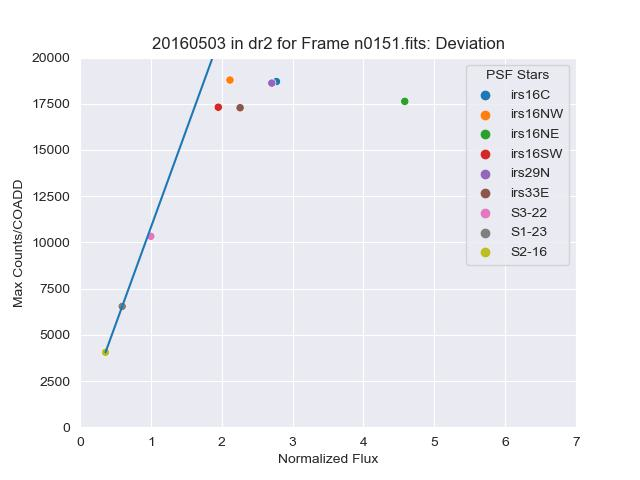

The file beside this chart, header and first rows:
, PSF Stars, Max Counts/COADD, Normalized Flux, Deviation (%)
0, irs16C, 18705, 2.772, 36.61
1, irs16NW, 18786, 2.116, 16.83
2, irs16NE, 17632, 4.584, 63.74
3, irs16SW, 17315, 1.952, 16.95
4, irs29N, 18621, 2.706, 35.38
5, irs33E, 17286, 2.259, 28.27
6, S3-22, 10331, 1.0, 4.401
7, S1-23, 6537, 0.5954, 2.220446049250313e-14
8, S2-16, 4050, 0.3597, 6.661338147750939e-14
